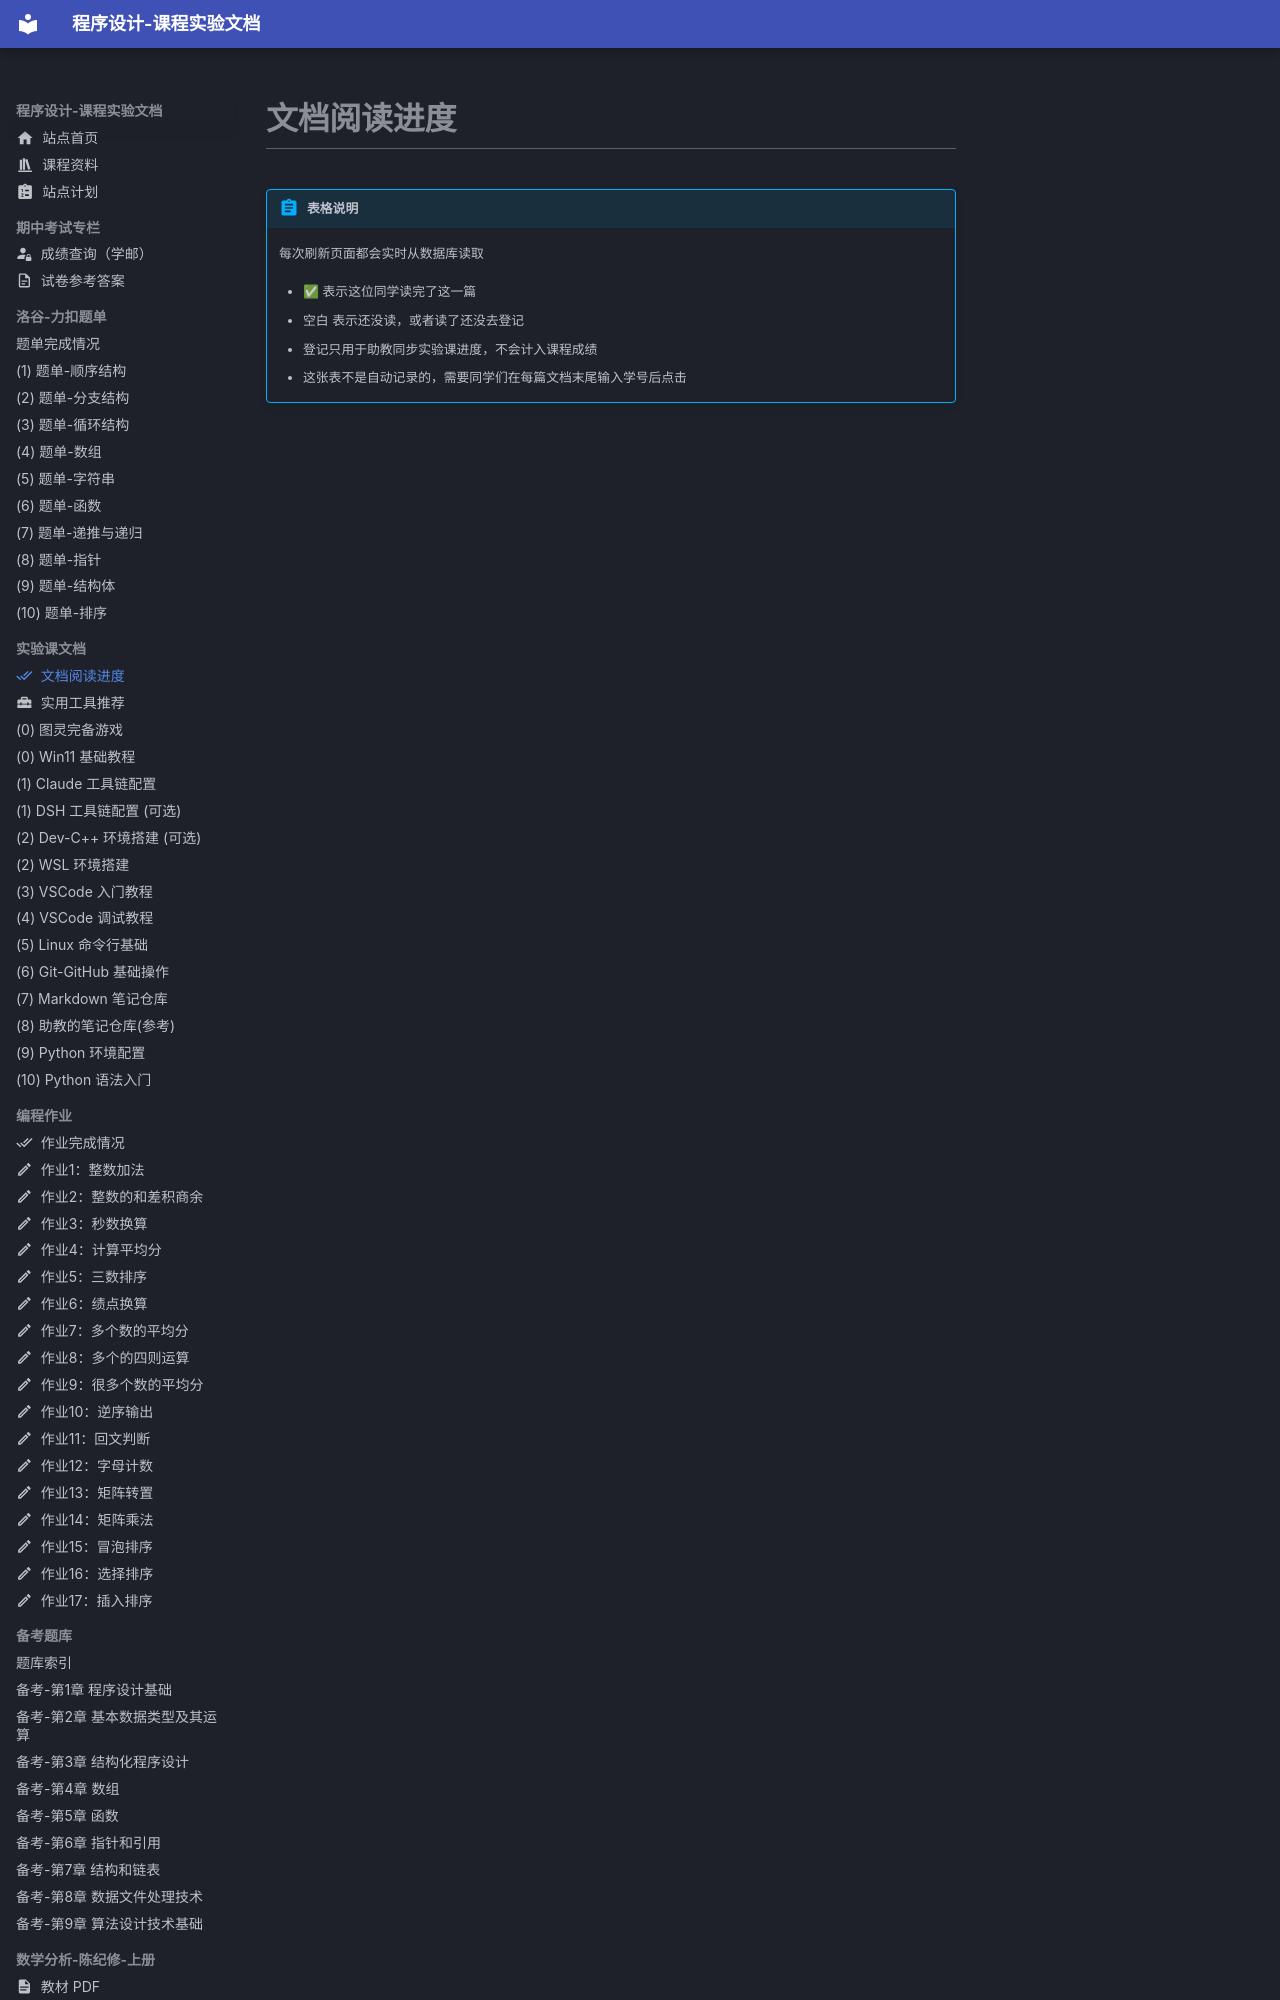

repository: EthanCaol/Mind-City-Course · page: setup/reading/index.html · generator: mkdocs

---
icon: material/check-all
---

# 文档阅读进度

!!! abstract "表格说明"
    每次刷新页面都会实时从数据库读取

    - ✅ 表示这位同学读完了这一篇
    - 空白 表示还没读，或者读了还没去登记
    - 登记只用于助教同步实验课进度，不会计入课程成绩
    - 这张表不是自动记录的，需要同学们在每篇文档末尾输入学号后点击

<div id="reads" class="matrix-host" data-group="setup">
  <
